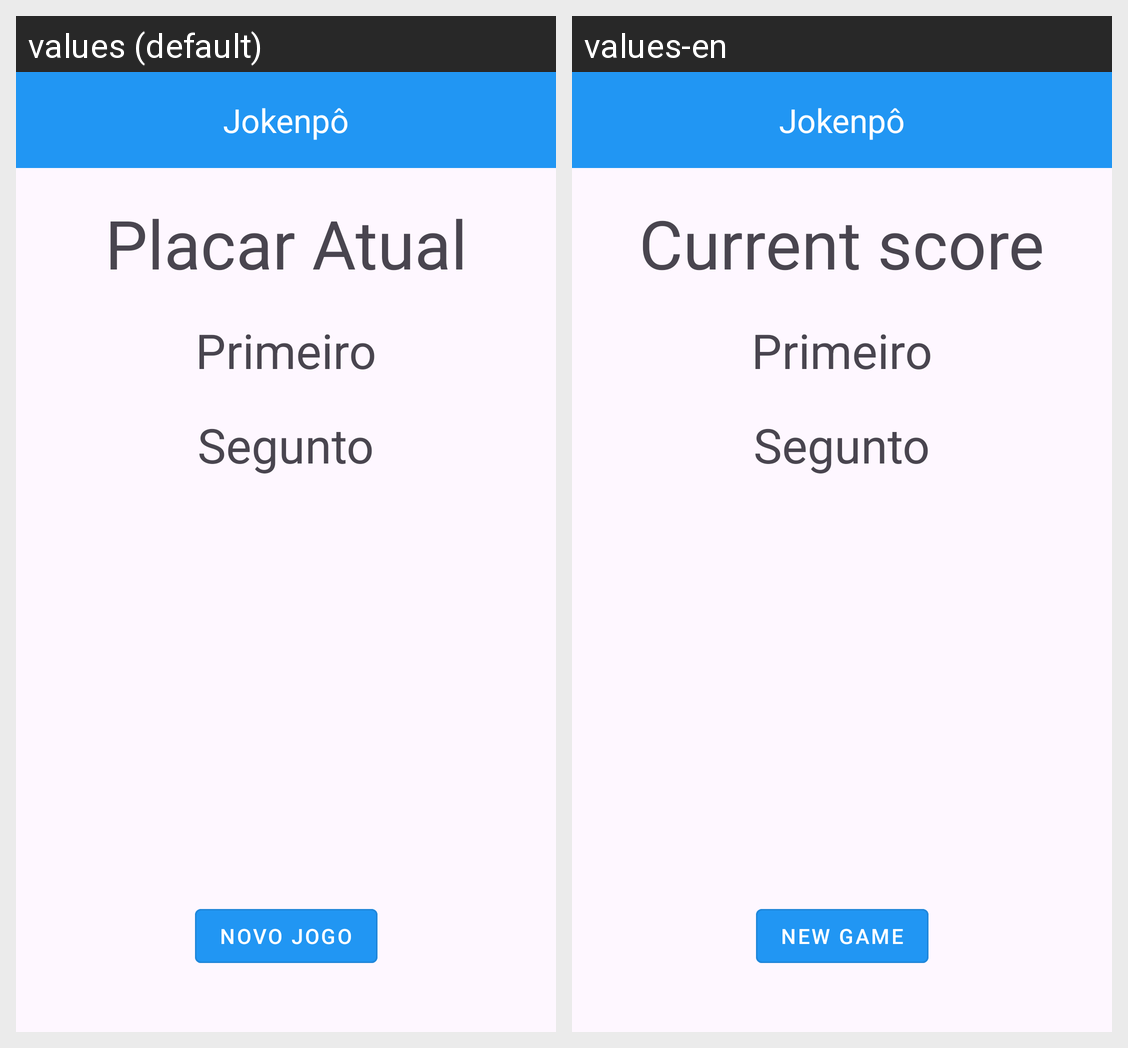

The Android screen above is rendered under two locales of the same app. Produce the string resources it draws, with the default and per-locale values.
Android screen res/layout/activity_placar.xml rendered under 2 locales, left to right: values (default), values-en. Device: Nexus 5 (rendered at 1080×1920; each locale shown at half size, 540×960, under a caption strip naming it); theme Theme.Renato_JokenpoComHistorico.
Strings drawn on this screen, with the default value and each locale's value (text and hints the layout hard-codes, and strings that could not be matched under every locale, appear in the picture but are not listed):

placar_atual
  values: Placar Atual
  values-en: Current score

novo_jogo
  values: Novo jogo
  values-en: New Game

titleAPP
  values: Jokenpô
  values-en: Jokenpô
